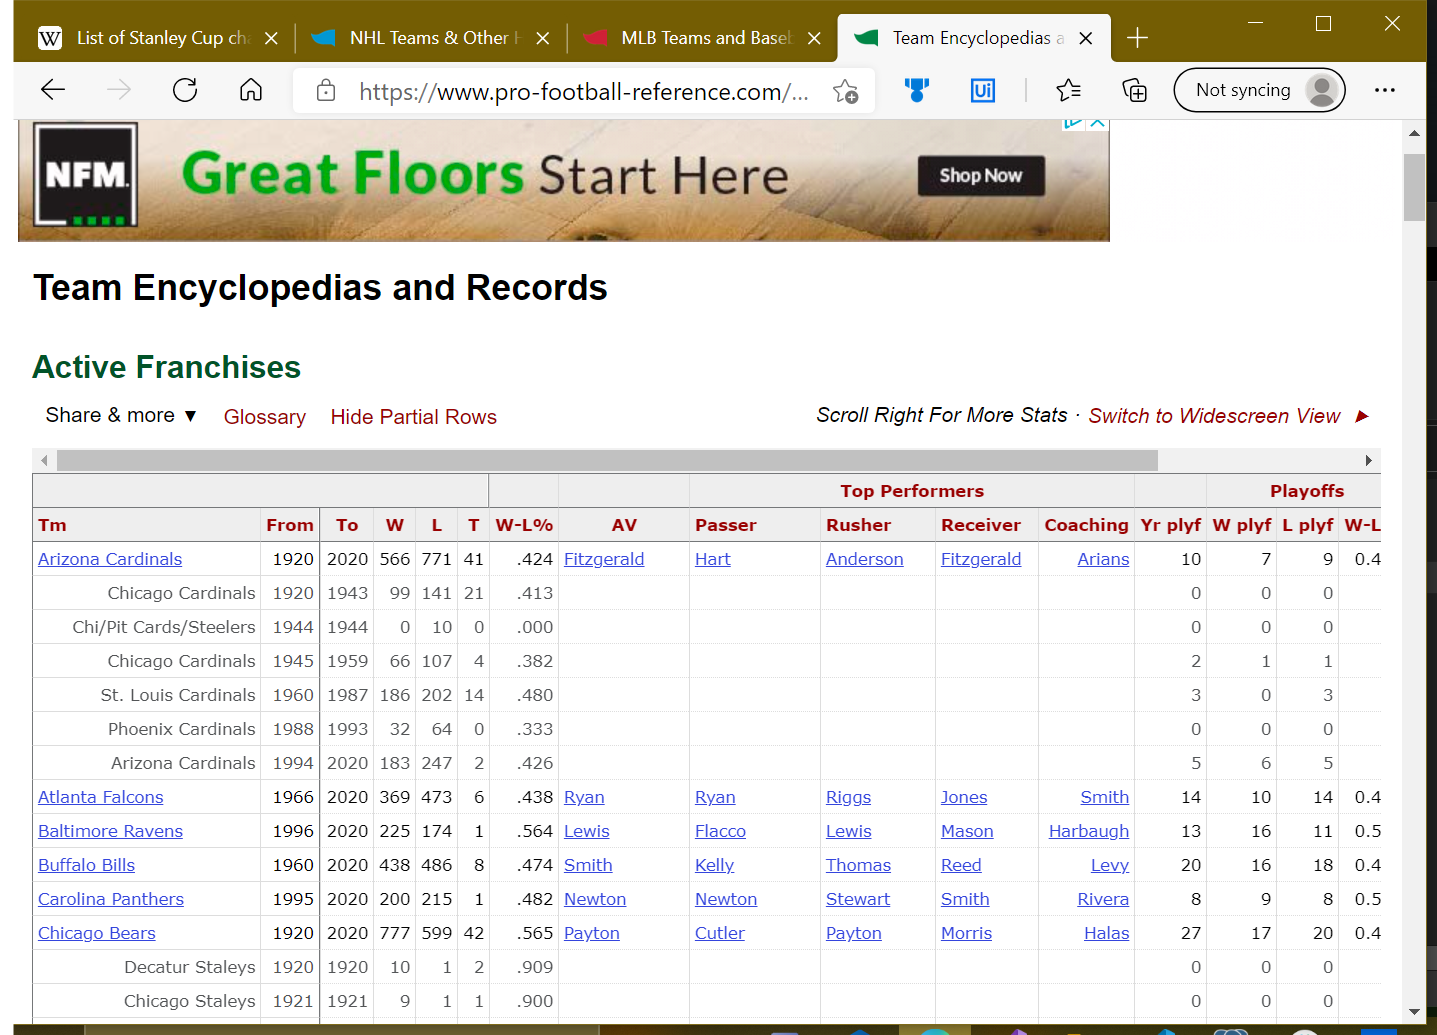
Task: Gathers historical records for league specified by user. Gets and combines regular season, postseason, and championship data from multiple websites before calculating averages. Finally writes data to Excel workbook which is then emailed to the user.
Workflow: AddCoachAndRecords

Step 1: Use Browser Edge: Team Encyclopedias and Records | Pro-Football-Reference.com in window 'Team Encyclopedias and Records | Pro-Football-Reference.com' (msedge.exe)

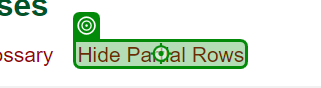
Step 2 [try]: click on 'Hide Partial Rows'

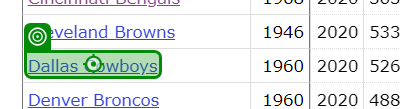
Step 3: click on 'Cincinnati Bengals'

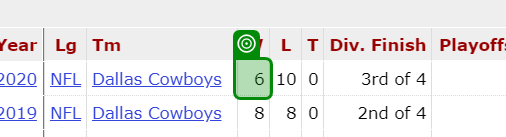
Step 4: get-text